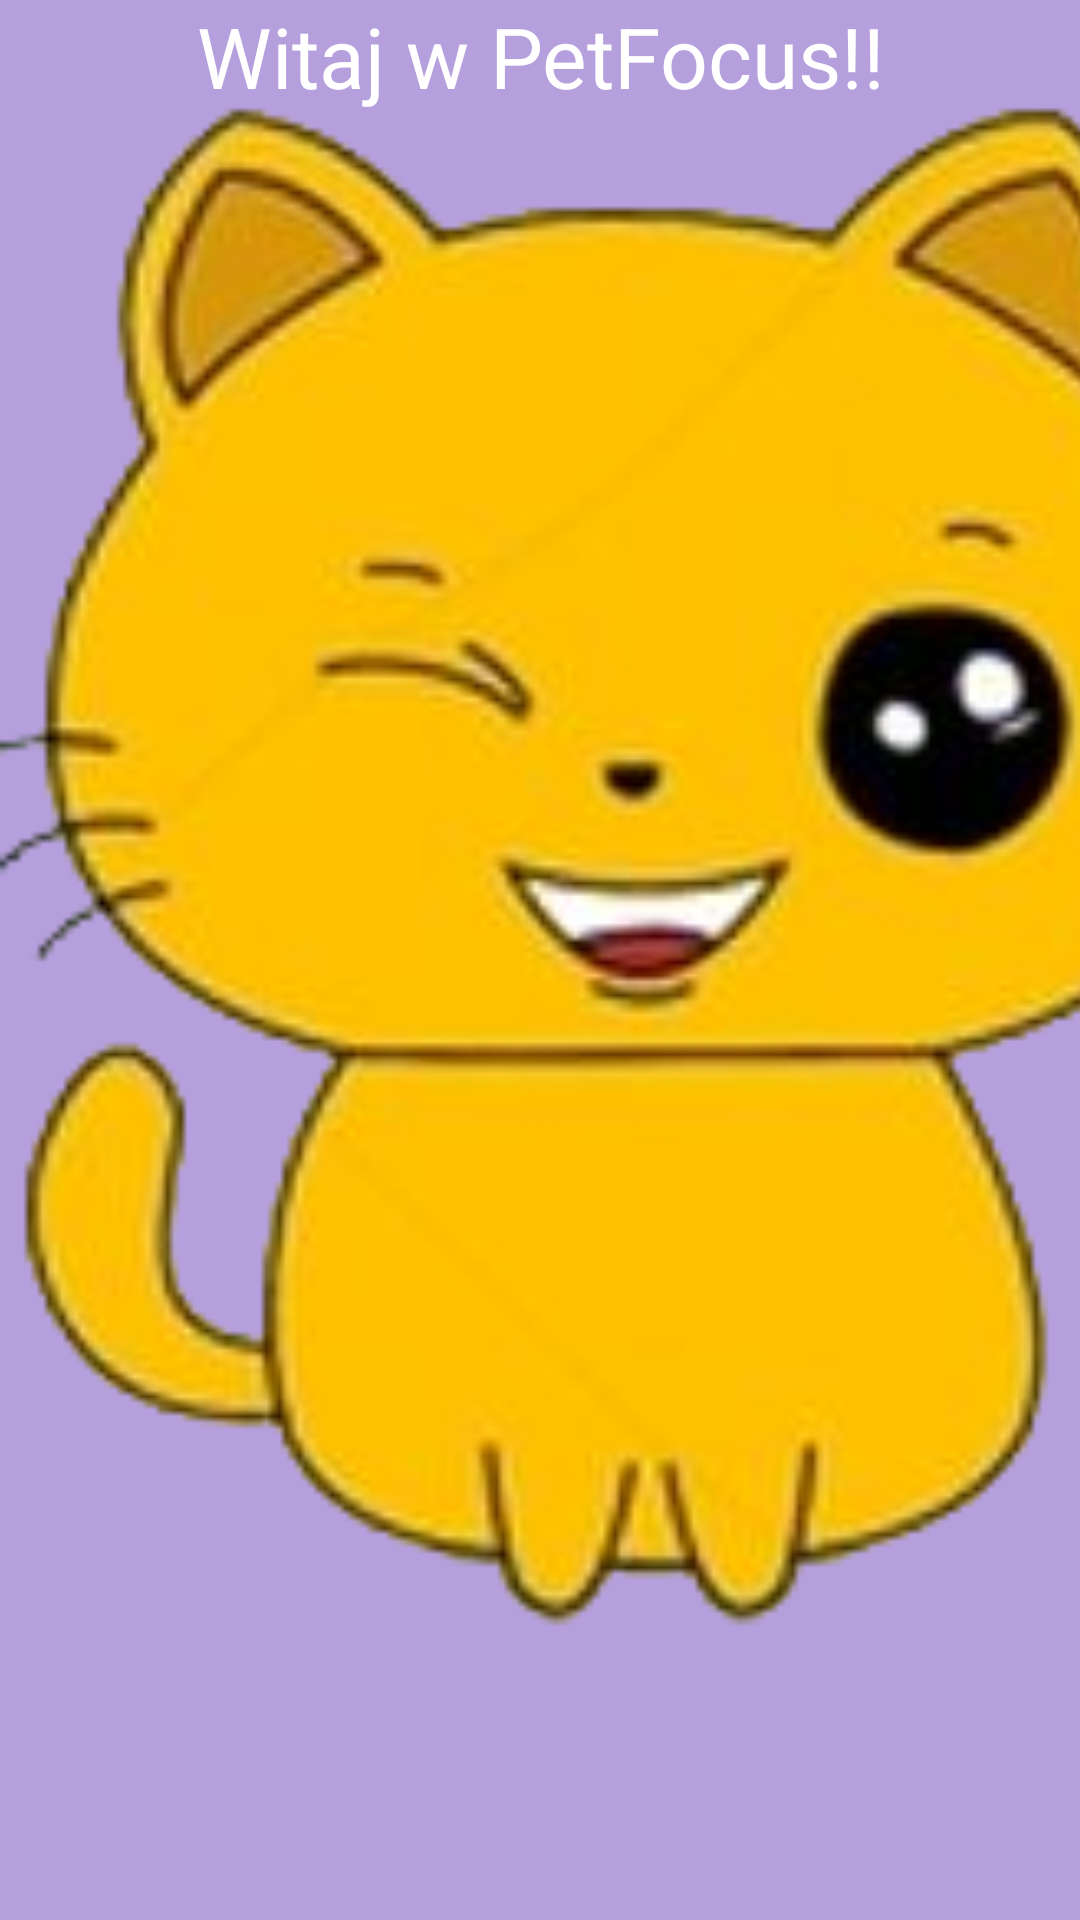

Write the Android layout XML for this screen, with the resource values it uses.
<!-- AndroidManifest.xml: application theme Theme.PetFocus -->
<!-- res/layout/fragment_ekran_powitalny.xml -->
<?xml version="1.0" encoding="utf-8"?>
<FrameLayout xmlns:android="http://schemas.android.com/apk/res/android"
    xmlns:tools="http://schemas.android.com/tools"
    android:layout_width="match_parent"
    android:layout_height="match_parent"
    tools:context=".fragment_ekranPowitalny"
    android:background="@color/powitalnyBackground">

    

    <TextView
        android:layout_width="match_parent"
        android:layout_height="44dp"
        android:text="@string/tekstEkranPowitalny"
        android:textAlignment="center"
        android:textSize="28sp"
        android:textColor="#FFFFFF"/>

    <ImageView
        android:id="@+id/imageViewWelcome"
        android:layout_width="421dp"
        android:layout_height="589dp"
        android:src="@drawable/ekranglowny2" />

</FrameLayout>
<!-- resources referenced by this layout -->
<resources>
  <color name="powitalnyBackground">#B59FDD</color>
  <!-- drawable ekranglowny2: png bitmap (drawable, 63778 bytes) -->
  <string name="tekstEkranPowitalny">Witaj w PetFocus!!</string>
  <style name="Theme.PetFocus" parent="Theme.MaterialComponents.DayNight.DarkActionBar">
          
          <item name="colorPrimary">@color/purple_500</item>
          <item name="colorPrimaryVariant">@color/purple_700</item>
          <item name="colorOnPrimary">@color/white</item>
          
          <item name="colorSecondary">@color/teal_200</item>
          <item name="colorSecondaryVariant">@color/teal_700</item>
          <item name="colorOnSecondary">@color/black</item>
          
          <item name="android:statusBarColor">?attr/colorPrimaryVariant</item>
          
      </style>
  <color name="purple_500">#FF6200EE</color>
  <color name="purple_700">#FF3700B3</color>
  <color name="white">#FFFFFFFF</color>
  <color name="teal_200">#FF03DAC5</color>
  <color name="teal_700">#FF018786</color>
  <color name="black">#FF000000</color>
</resources>
